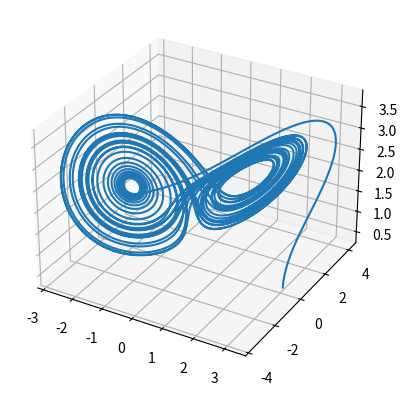
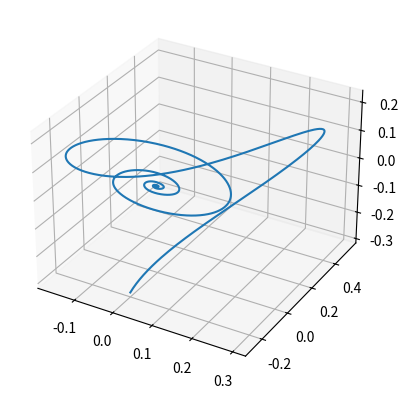

Recreate these plots in Python, in order. (Note: this script raises an exception after producing the figures.)
'''
Chaotic Binary Shift Keying

[redacted]
Date: 28th March 2018
'''
# Import libraries
import numpy as np
import scipy.integrate as integrate
import scipy.signal as signal
import matplotlib.pyplot as plt
from mpl_toolkits.mplot3d import Axes3D

# The message signal being sent
def m(t):
    # return (t > 10) * 1e-3 * signal.square(100 * t)
    return (t > 10) * 1e-3 * np.sin(100 * t)

# The Difference Equations governing the operation of the circuit
def dH_dt(H, t=0):
    return np.array([16 * (H[1] - H[0]), 45.6 * H[0] - H[1] - 20.0 * H[0] * H[2], 5 * H[0] * H[1] - 4 * H[2],
                     16 * (H[4] - H[3]), 45.6 * (H[0] + m(t)) - H[4] - 20.0 * (H[0] + m(t)) * H[5], 5 * (H[0] + m(t)) * H[4] - 4 * H[5]])

# Simulation Time Steps
T = 20
t = np.linspace(0, T, 1000 * T)

# Initial conditions
H0 = [3, 0.2, 0.3, 3, 0.0, 0.0]

# Simulate the set of difference equations
H, infodict = integrate.odeint(dH_dt, H0, t, full_output=True)

# print infodict['message'] # Print info about simulation

# Trajectory of the transmitter vector
fig = plt.figure()
ax = fig.add_subplot(111, projection='3d')
ax.plot(H[:, 0], H[:, 1], H[:, 2])
# plt.show()

# Trajectory of the error vector
fig = plt.figure()
ax = fig.add_subplot(111, projection='3d')
ax.plot(H[:, 3] - H[:, 0], H[:, 4] - H[:, 1], H[:, 5] - H[:, 2])
plt.show()

# The transmitted signal
plt.plot(t[12e3:14e3], m(t[12e3:14e3]))
plt.show()

# The recovered signal
plt.plot(t[12e3:14e3], (m(t[12e3:14e3]) + H[12e3:14e3, 0] - H[12e3:14e3, 3]))
plt.show()
